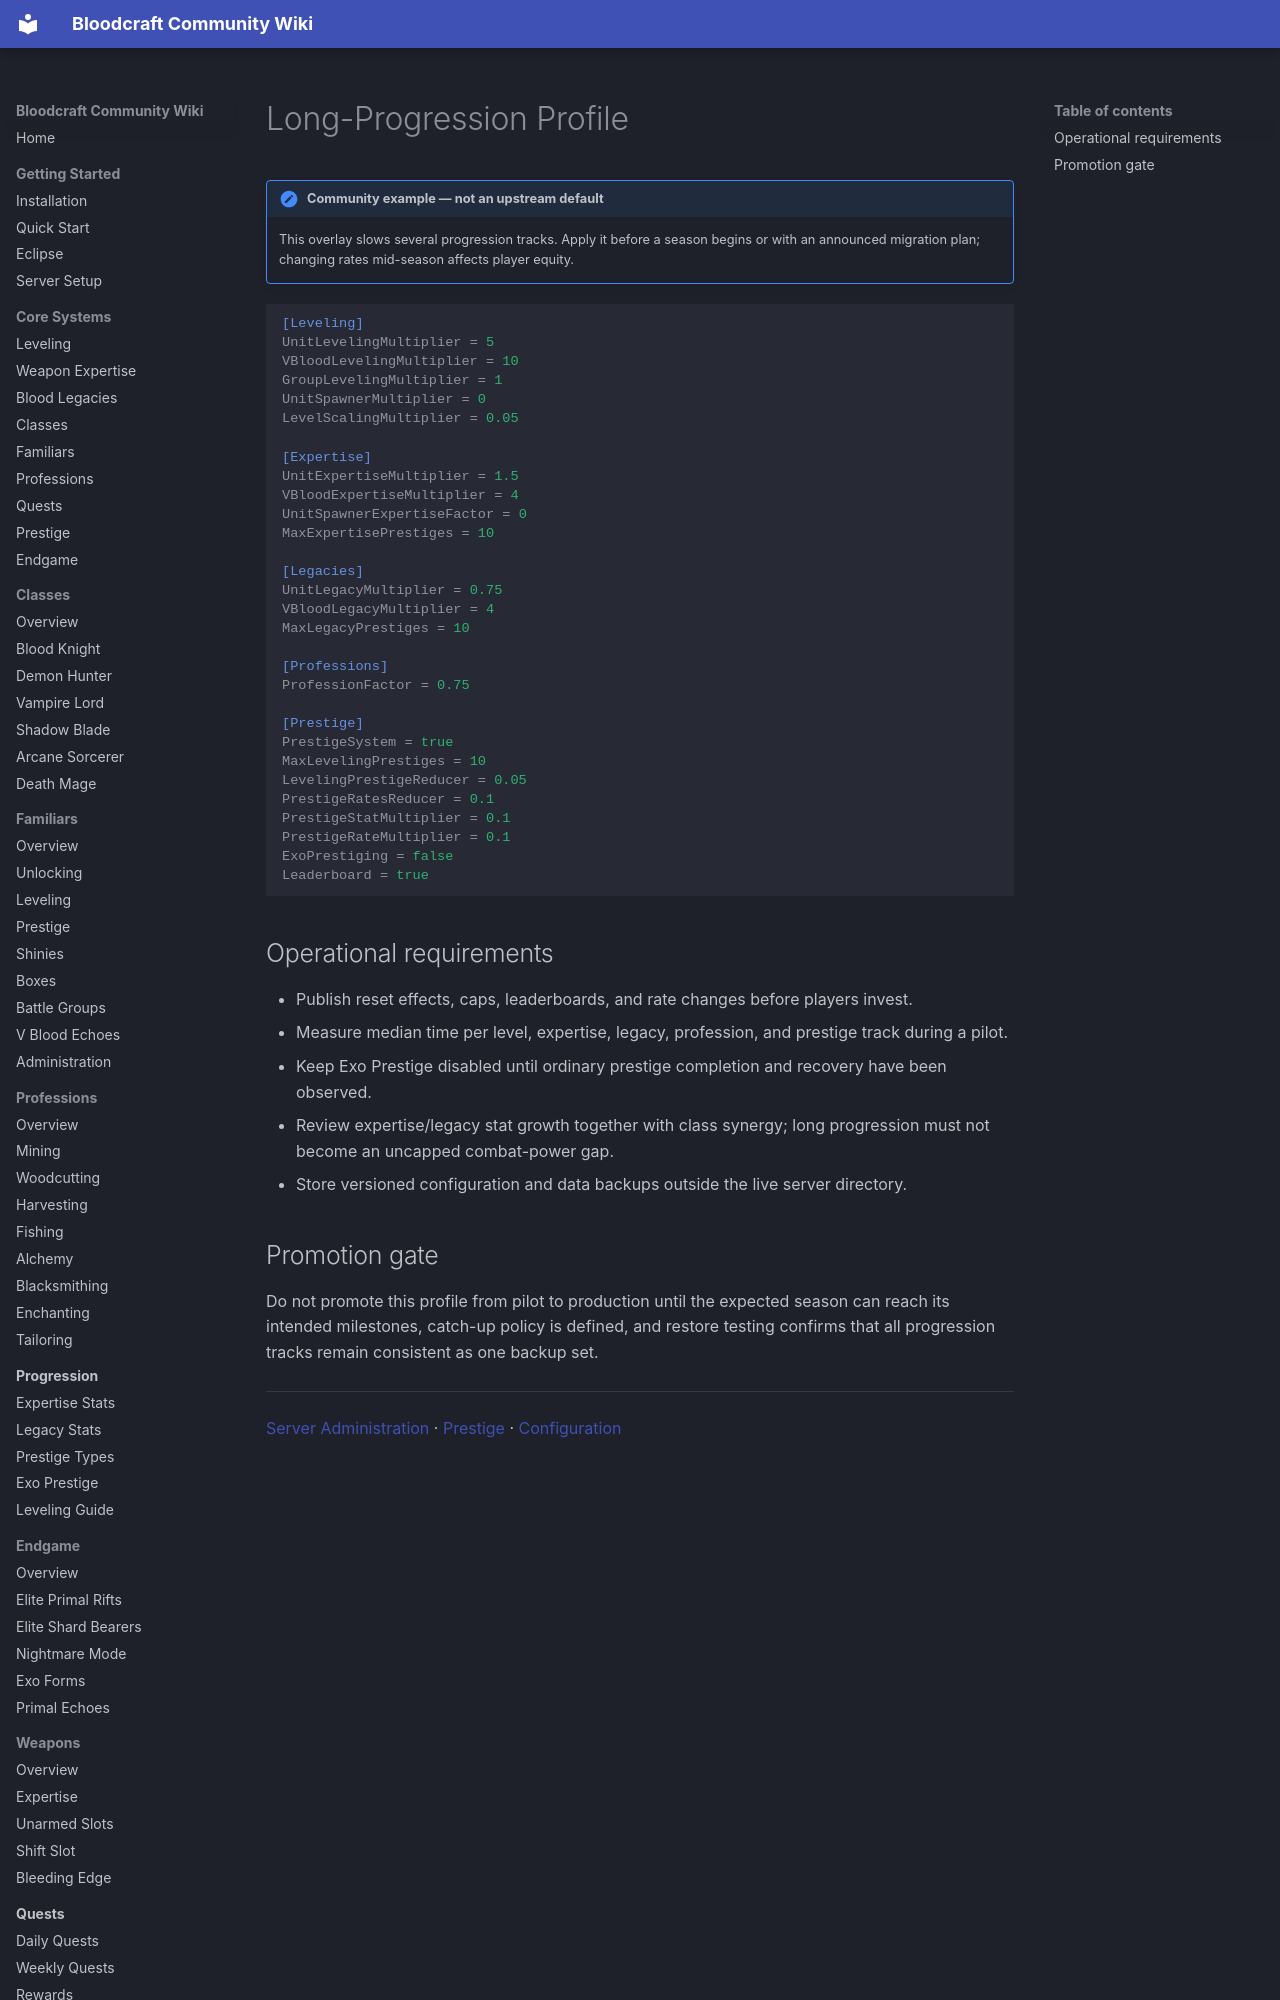

repository: lastnahaj/V-Rising · page: server-admin/HIGH-PROGRESSION-CONFIG/index.html · generator: mkdocs

# Long-Progression Profile

!!! admin "Community example — not an upstream default"
    This overlay slows several progression tracks. Apply it before a season begins or with an announced migration plan; changing rates mid-season affects player equity.

```ini
[Leveling]
UnitLevelingMultiplier = 5
VBloodLevelingMultiplier = 10
GroupLevelingMultiplier = 1
UnitSpawnerMultiplier = 0
LevelScalingMultiplier = 0.05

[Expertise]
UnitExpertiseMultiplier = 1.5
VBloodExpertiseMultiplier = 4
UnitSpawnerExpertiseFactor = 0
MaxExpertisePrestiges = 10

[Legacies]
UnitLegacyMultiplier = 0.75
VBloodLegacyMultiplier = 4
MaxLegacyPrestiges = 10

[Professions]
ProfessionFactor = 0.75

[Prestige]
PrestigeSystem = true
MaxLevelingPrestiges = 10
LevelingPrestigeReducer = 0.05
PrestigeRatesReducer = 0.1
PrestigeStatMultiplier = 0.1
PrestigeRateMultiplier = 0.1
ExoPrestiging = false
Leaderboard = true
```
